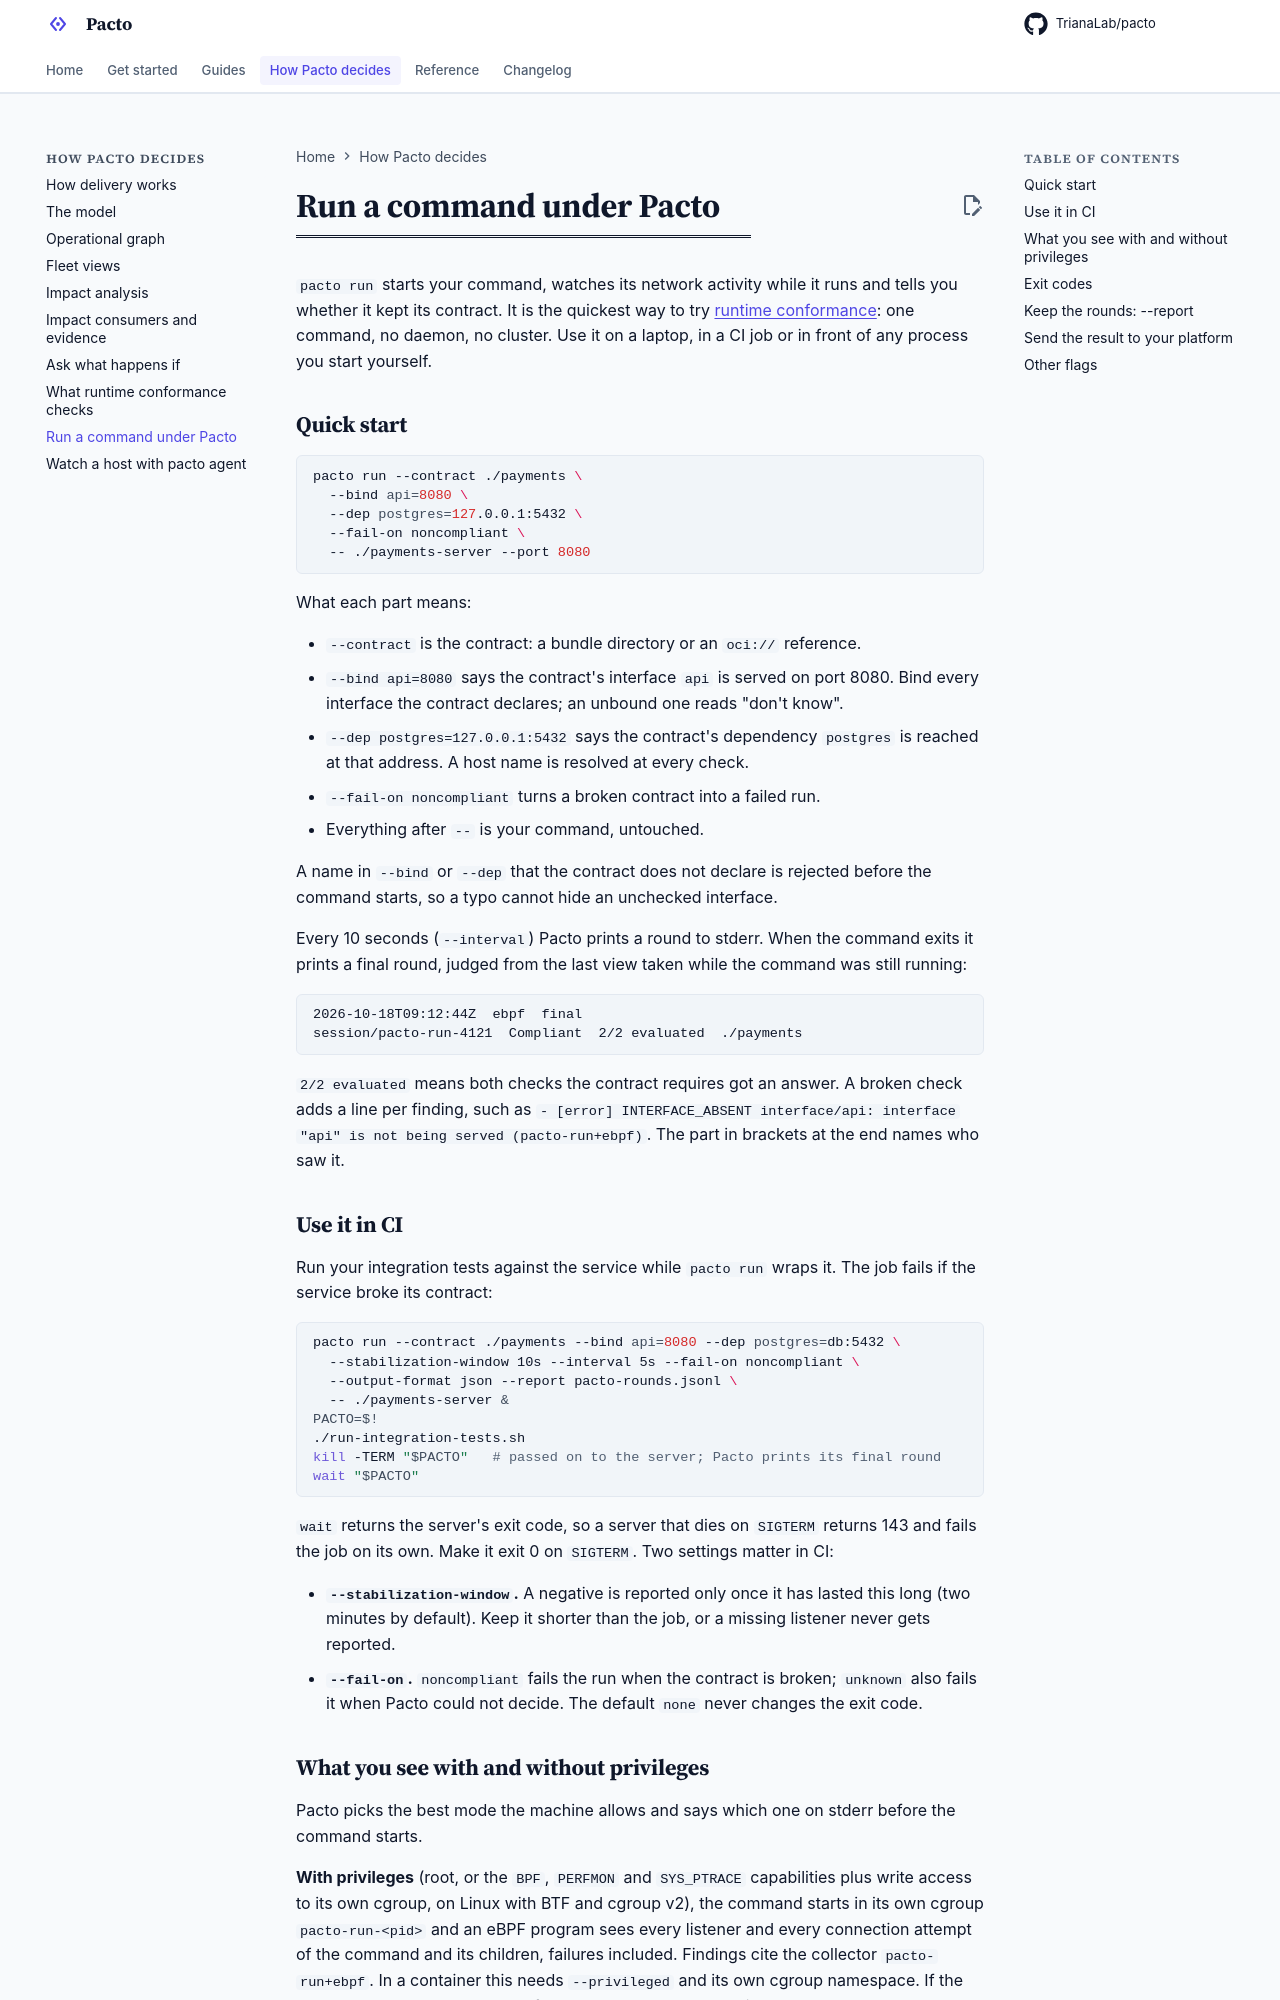

repository: TrianaLab/pacto · page: 4.5.0/runtime-run/index.html · generator: mkdocs

# Run a command under Pacto

`pacto run` starts your command, watches its network activity while it runs and
tells you whether it kept its contract. It is the quickest way to try
[runtime conformance](runtime-conformance.md): one command, no daemon, no
cluster. Use it on a laptop, in a CI job or in front of any process you start
yourself.

## Quick start

```bash
pacto run --contract ./payments \
  --bind api=8080 \
  --dep postgres=127.0.0.1:5432 \
  --fail-on noncompliant \
  -- ./payments-server --port 8080
```

What each part means:

- `--contract` is the contract: a bundle directory or an `oci://` reference.
- `--bind api=8080` says the contract's interface `api` is served on port 8080.
  Bind every interface the contract declares; an unbound one reads "don't know".
- `--dep postgres=127.0.0.1:5432` says the contract's dependency `postgres` is
  reached at that address. A host name is resolved at every check.
- `--fail-on noncompliant` turns a broken contract into a failed run.
- Everything after `--` is your command, untouched.

A name in `--bind` or `--dep` that the contract does not declare is rejected
before the command starts, so a typo cannot hide an unchecked interface.

Every 10 seconds (`--interval`) Pacto prints a round to stderr. When the command
exits it prints a final round, judged from the last view taken while the command
was still running:

```text
2026-10-18T09:12:44Z  ebpf  final
session/pacto-run-4121  Compliant  2/2 evaluated  ./payments
```

`2/2 evaluated` means both checks the contract requires got an answer. A broken
check adds a line per finding, such as
`- [error] INTERFACE_ABSENT interface/api: interface "api" is not being served (pacto-run+ebpf)`.
The part in brackets at the end names who saw it.

## Use it in CI

Run your integration tests against the service while `pacto run` wraps it. The
job fails if the service broke its contract:

```bash
pacto run --contract ./payments --bind api=8080 --dep postgres=db:5432 \
  --stabilization-window 10s --interval 5s --fail-on noncompliant \
  --output-format json --report pacto-rounds.jsonl \
  -- ./payments-server &
PACTO=$!
./run-integration-tests.sh
kill -TERM "$PACTO"   # passed on to the server; Pacto prints its final round
wait "$PACTO"
```

`wait` returns the server's exit code, so a server that dies on `SIGTERM`
returns 143 and fails the job on its own. Make it exit 0 on `SIGTERM`. Two
settings matter in CI:

- **`--stabilization-window`.** A negative is reported only once it has lasted
  this long (two minutes by default). Keep it shorter than the job, or a
  missing listener never gets reported.
- **`--fail-on`.** `noncompliant` fails the run when the contract is broken;
  `unknown` also fails it when Pacto could not decide. The default `none` never
  changes the exit code.
